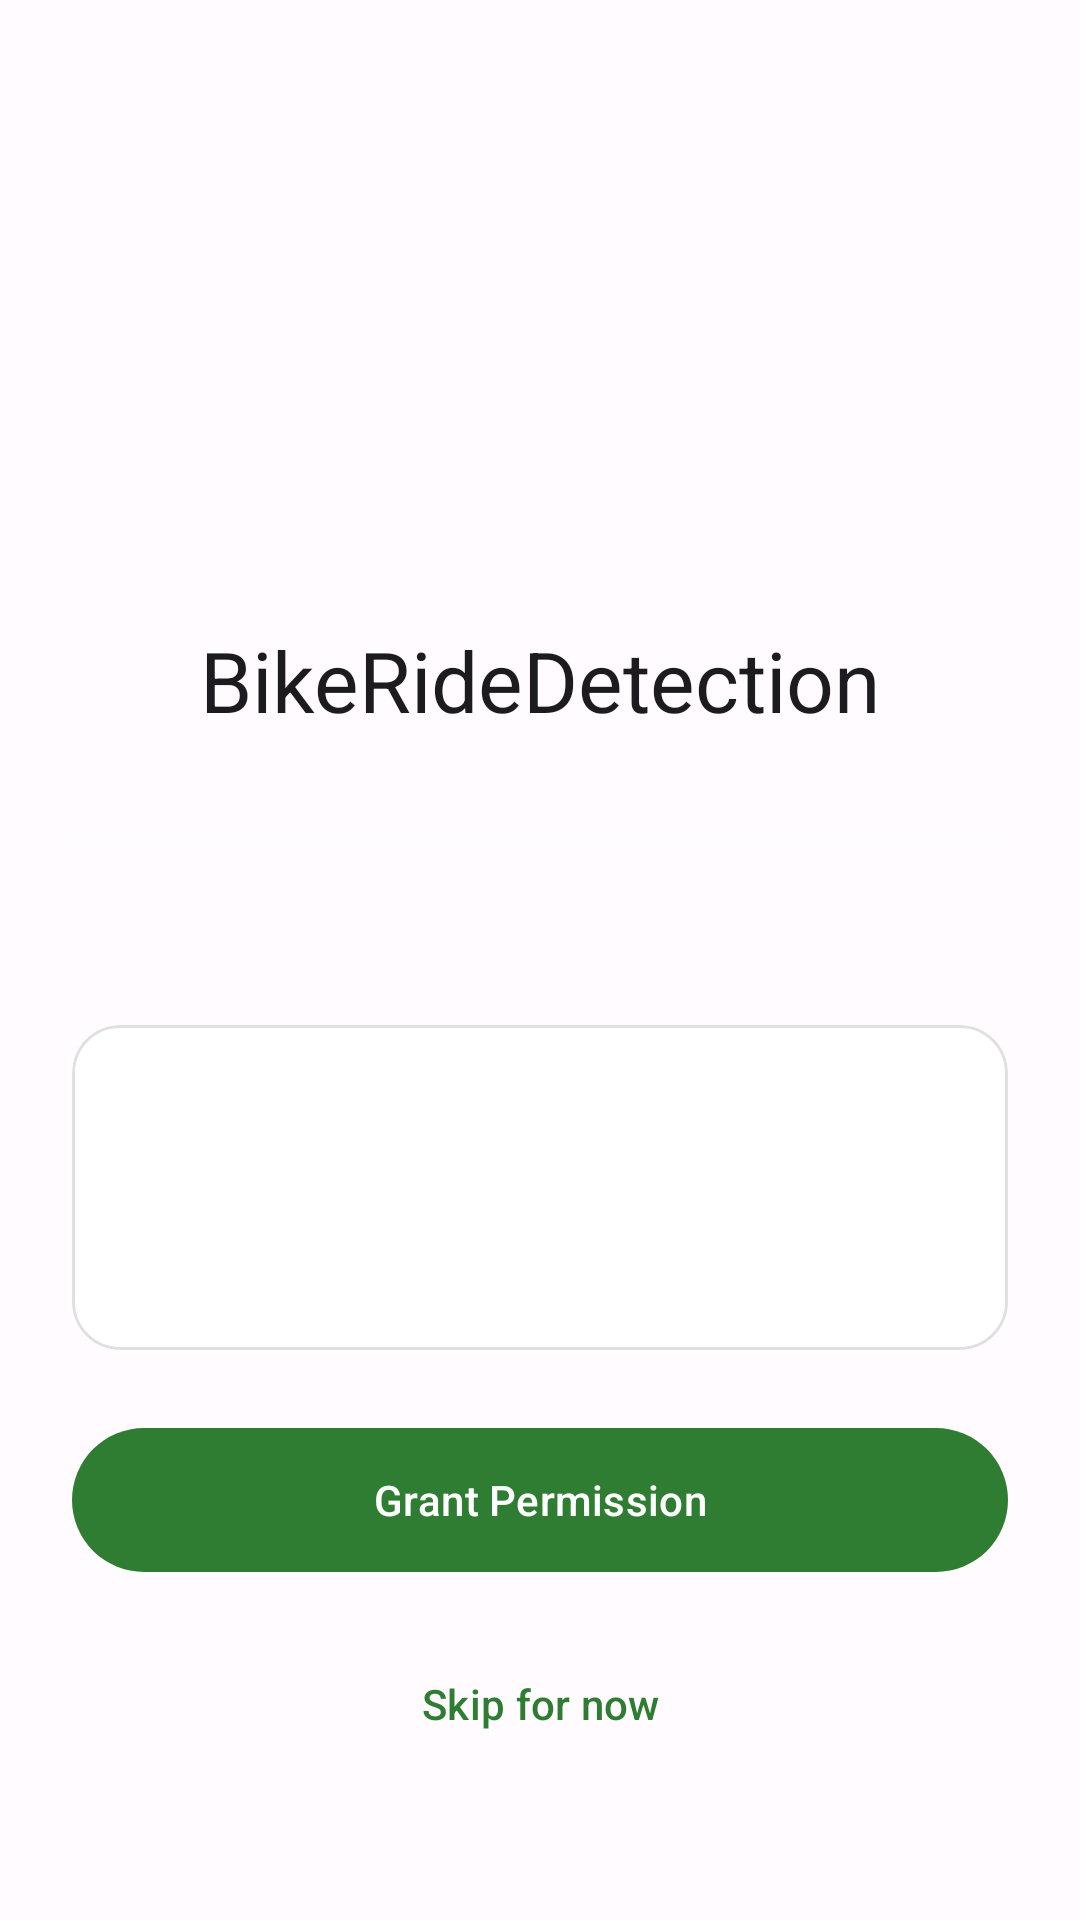

Here is an Android app screen rendered from its layout file. Give the layout XML and the strings, colors and styles it references.
<!-- AndroidManifest.xml: activity theme Theme.BikeRideDetection -->
<!-- res/layout/activity_permission_flow.xml -->
<?xml version="1.0" encoding="utf-8"?>
<androidx.constraintlayout.widget.ConstraintLayout xmlns:android="http://schemas.android.com/apk/res/android"
    xmlns:app="http://schemas.android.com/apk/res-auto"
    xmlns:tools="http://schemas.android.com/tools"
    android:layout_width="match_parent"
    android:layout_height="match_parent"
    android:background="@color/background"
    android:padding="24dp">

    <ImageView
        android:id="@+id/permissionIcon"
        android:layout_width="120dp"
        android:layout_height="120dp"
        android:layout_marginTop="48dp"
        android:src="@drawable/ic_bike"
        android:contentDescription="@string/cd_bike_icon"
        app:tint="@color/primary"
        app:layout_constraintEnd_toEndOf="parent"
        app:layout_constraintStart_toStartOf="parent"
        app:layout_constraintTop_toTopOf="parent" />

    <TextView
        android:id="@+id/appTitle"
        android:layout_width="wrap_content"
        android:layout_height="wrap_content"
        android:layout_marginTop="16dp"
        android:text="@string/app_name"
        android:textAppearance="@style/TextAppearance.Material3.HeadlineMedium"
        android:textColor="@color/on_surface"
        app:layout_constraintEnd_toEndOf="parent"
        app:layout_constraintStart_toStartOf="parent"
        app:layout_constraintTop_toBottomOf="@id/permissionIcon" />

    <ProgressBar
        android:id="@+id/progressBar"
        style="@style/Widget.AppCompat.ProgressBar.Horizontal"
        android:layout_width="0dp"
        android:layout_height="8dp"
        android:layout_marginTop="32dp"
        android:max="5"
        android:progress="0"
        android:progressTint="@color/primary"
        android:progressBackgroundTint="@color/surface"
        app:layout_constraintEnd_toEndOf="parent"
        app:layout_constraintStart_toStartOf="parent"
        app:layout_constraintTop_toBottomOf="@id/appTitle" />

    <TextView
        android:id="@+id/progressText"
        android:layout_width="wrap_content"
        android:layout_height="wrap_content"
        android:layout_marginTop="8dp"
        android:textAppearance="@style/TextAppearance.Material3.BodySmall"
        android:textColor="@color/on_surface_variant"
        tools:text="Step 1 of 5"
        app:layout_constraintEnd_toEndOf="parent"
        app:layout_constraintStart_toStartOf="parent"
        app:layout_constraintTop_toBottomOf="@id/progressBar" />

    <com.google.android.material.card.MaterialCardView
        android:id="@+id/permissionCard"
        android:layout_width="0dp"
        android:layout_height="wrap_content"
        android:layout_marginTop="32dp"
        app:cardBackgroundColor="@color/card_background"
        app:cardCornerRadius="16dp"
        app:cardElevation="0dp"
        app:strokeColor="@color/card_stroke"
        app:strokeWidth="1dp"
        app:layout_constraintEnd_toEndOf="parent"
        app:layout_constraintStart_toStartOf="parent"
        app:layout_constraintTop_toBottomOf="@id/progressText">

        <LinearLayout
            android:layout_width="match_parent"
            android:layout_height="wrap_content"
            android:orientation="vertical"
            android:padding="24dp">

            <TextView
                android:id="@+id/permissionTitle"
                android:layout_width="match_parent"
                android:layout_height="wrap_content"
                android:textAppearance="@style/TextAppearance.Material3.TitleLarge"
                android:textColor="@color/on_surface"
                tools:text="Location Permission" />

            <TextView
                android:id="@+id/permissionDescription"
                android:layout_width="match_parent"
                android:layout_height="wrap_content"
                android:layout_marginTop="12dp"
                android:textAppearance="@style/TextAppearance.Material3.BodyMedium"
                android:textColor="@color/on_surface_variant"
                android:lineSpacingMultiplier="1.3"
                tools:text="BikeRide needs location access to detect when you're riding a bike." />

        </LinearLayout>

    </com.google.android.material.card.MaterialCardView>

    <com.google.android.material.button.MaterialButton
        android:id="@+id/grantButton"
        android:layout_width="0dp"
        android:layout_height="56dp"
        android:layout_marginBottom="16dp"
        android:text="@string/permission_grant"
        android:textAllCaps="false"
        app:cornerRadius="28dp"
        app:layout_constraintBottom_toTopOf="@id/skipButton"
        app:layout_constraintEnd_toEndOf="parent"
        app:layout_constraintStart_toStartOf="parent" />

    <com.google.android.material.button.MaterialButton
        android:id="@+id/skipButton"
        style="@style/Widget.Material3.Button.TextButton"
        android:layout_width="0dp"
        android:layout_height="48dp"
        android:layout_marginBottom="24dp"
        android:text="@string/permission_skip"
        android:textAllCaps="false"
        app:layout_constraintBottom_toBottomOf="parent"
        app:layout_constraintEnd_toEndOf="parent"
        app:layout_constraintStart_toStartOf="parent" />

</androidx.constraintlayout.widget.ConstraintLayout>
<!-- resources referenced by this layout -->
<resources>
  <color name="background">#FFFBFE</color>
  <color name="card_background">#FFFFFF</color>
  <color name="card_stroke">#E0E0E0</color>
  <color name="on_surface">#1C1B1F</color>
  <color name="on_surface_variant">#49454F</color>
  <color name="primary">#2E7D32</color>
  <color name="surface">#FEFEFE</color>
  <!-- drawable ic_bike (drawable) -->
  <?xml version="1.0" encoding="utf-8"?>
  <selector xmlns:android="http://schemas.android.com/apk/res/android">
      <vector xmlns:android="http://schemas.android.com/apk/res/android"
          android:width="24dp"
          android:height="24dp"
          android:viewportWidth="24"
          android:viewportHeight="24">
          <path
              android:fillColor="#000"
              android:pathData="M5,16a4,4 0,1 1,8 0,4 4,0 1,1 -8,0zM19,16a4,4 0,1 1,-8 0,4 4,0 1,1 8,0zM10,12h4l-2,-4h-2l-2,4z"/>
      </vector>
  
  </selector>
  <string name="app_name">BikeRideDetection</string>
  <string name="cd_bike_icon">Bike mode indicator icon</string>
  <string name="permission_grant">Grant Permission</string>
  <string name="permission_skip">Skip for now</string>
  <style name="Theme.BikeRideDetection" parent="Base.Theme.BikeRideDetection" />
  <color name="primary_variant">#1B5E20</color>
  <color name="on_primary">#FFFFFF</color>
  <color name="primary_container">#A5D6A7</color>
  <color name="on_primary_container">#002204</color>
  <color name="secondary">#FF6F00</color>
  <color name="secondary_variant">#E65100</color>
  <color name="on_secondary">#FFFFFF</color>
  <color name="secondary_container">#FFE0B2</color>
  <color name="on_secondary_container">#331A00</color>
  <color name="tertiary">#1565C0</color>
  <color name="on_tertiary">#FFFFFF</color>
  <color name="tertiary_container">#BBDEFB</color>
  <color name="on_tertiary_container">#001D36</color>
  <color name="error">#D32F2F</color>
  <color name="on_error">#FFFFFF</color>
  <color name="error_container">#FFCDD2</color>
  <color name="on_error_container">#410002</color>
  <color name="surface_variant">#E7E0EC</color>
  <color name="surface_container">#F3EDF7</color>
  <color name="surface_container_high">#ECE6F0</color>
  <color name="surface_container_low">#F7F2FA</color>
  <color name="on_background">#1C1B1F</color>
  <color name="outline">#79747E</color>
  <color name="outline_variant">#CAC4D0</color>
</resources>
